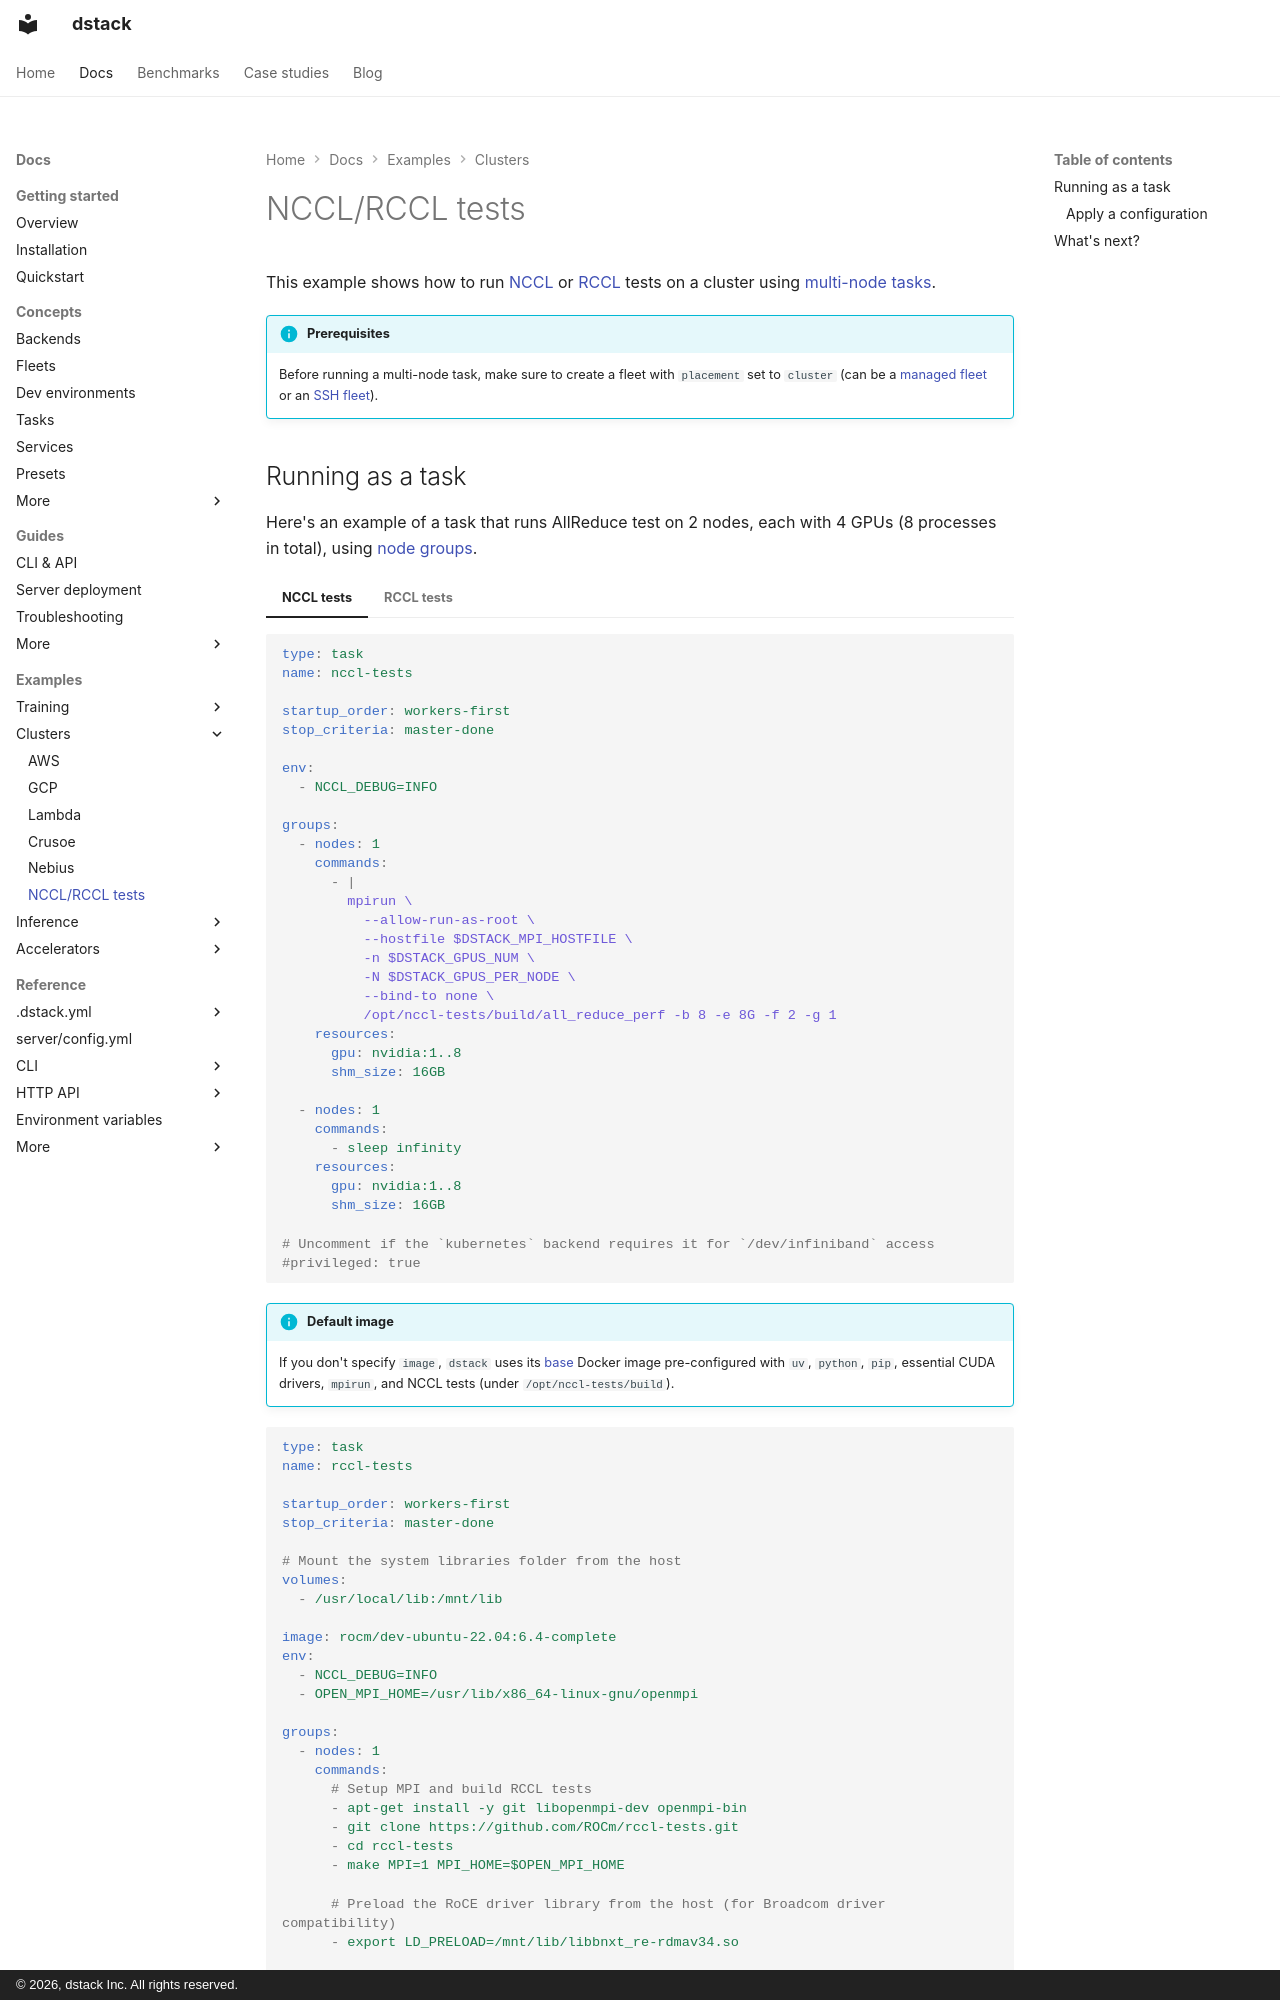

repository: dstackai/dstack · page: docs/examples/clusters/nccl-rccl-tests/index.html · generator: mkdocs · copyright: © 2026, dstack Inc. All rights reserved.

---
title: NCCL/RCCL tests
description: Running NCCL and RCCL tests to validate cluster network bandwidth
---

# NCCL/RCCL tests

This example shows how to run [NCCL](https://github.com/NVIDIA/nccl-tests) or [RCCL](https://github.com/ROCm/rccl-tests) tests on a cluster using [multi-node tasks](../../concepts/tasks.md#nodes).

!!! info "Prerequisites"
    Before running a multi-node task, make sure to create a fleet with `placement` set to `cluster` (can be a [managed fleet](../../concepts/fleets.md#cluster-placement) or an [SSH fleet](../../concepts/fleets.md#cluster-placement)).
